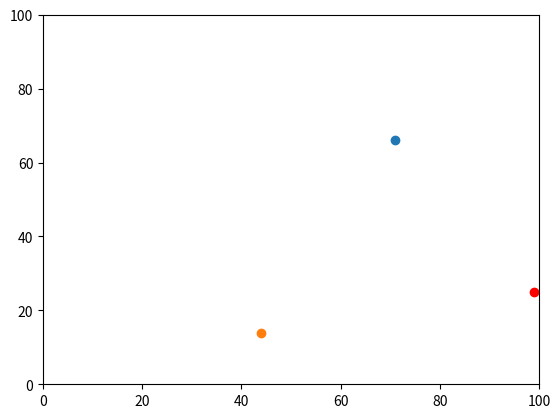

Reproduce this figure in Python.
import matplotlib.pyplot

import operator

import random

agents = []

num_of_agents = 10
num_of_iterations = 100
agents = []

for i in range(num_of_agents):
    agents.append([random.randint(0,99),random.randint(0,99)])
print (agents)

for j in range(num_of_iterations):
    for i in range(num_of_agents):

        if random.random() < 0.5:
            agents[i][0] = (agents[i][0] + 1) % 100
        else:
            agents[i][0] = (agents[i][0] - 1) % 100

        if random.random() < 0.5:
            agents[i][1] = (agents[i][1] + 1) % 100
        else:
            agents[i][1] = (agents[i][1] - 1) % 100

#running the line of code whcih says agents [] as well as agents. append will change the specified co-ordinates
#running the agents.append will add new values onto the end of our agents tuple, while preserving the previous
#from left to right we have y0,x0,y1,x1

print(max(agents))

#this will get the co-ordinates with the max x value, remeber that 1 is the second element as containers are
#indexed from 0 and not 1. 
print(max(agents, key=operator.itemgetter(1)))


matplotlib.pyplot.ylim(0, 100)
matplotlib.pyplot.xlim(0, 100)
matplotlib.pyplot.scatter(agents[0][1],agents[0][0])
matplotlib.pyplot.scatter(agents[1][1],agents[1][0])
m = max(agents, key=operator.itemgetter(1))

matplotlib.pyplot.scatter(m[1],m[0], color='red')
matplotlib.pyplot.show()
#with the matplot co-ordinates [0][1] is saying row 1 column 2 and this is the x0
#with the matplot co-ordinates [0][0] is saying row 1 column 1 and this is the y0
#with the matplot co-ordinates [1][0] is saying row 2 column 2 and this is the x1
#with the matplot co-ordinates [1][1] is saying row 2 column 2 and this is the y1
#final segments of code colour the co-ordinate furthest east red and the one furthest west blue
